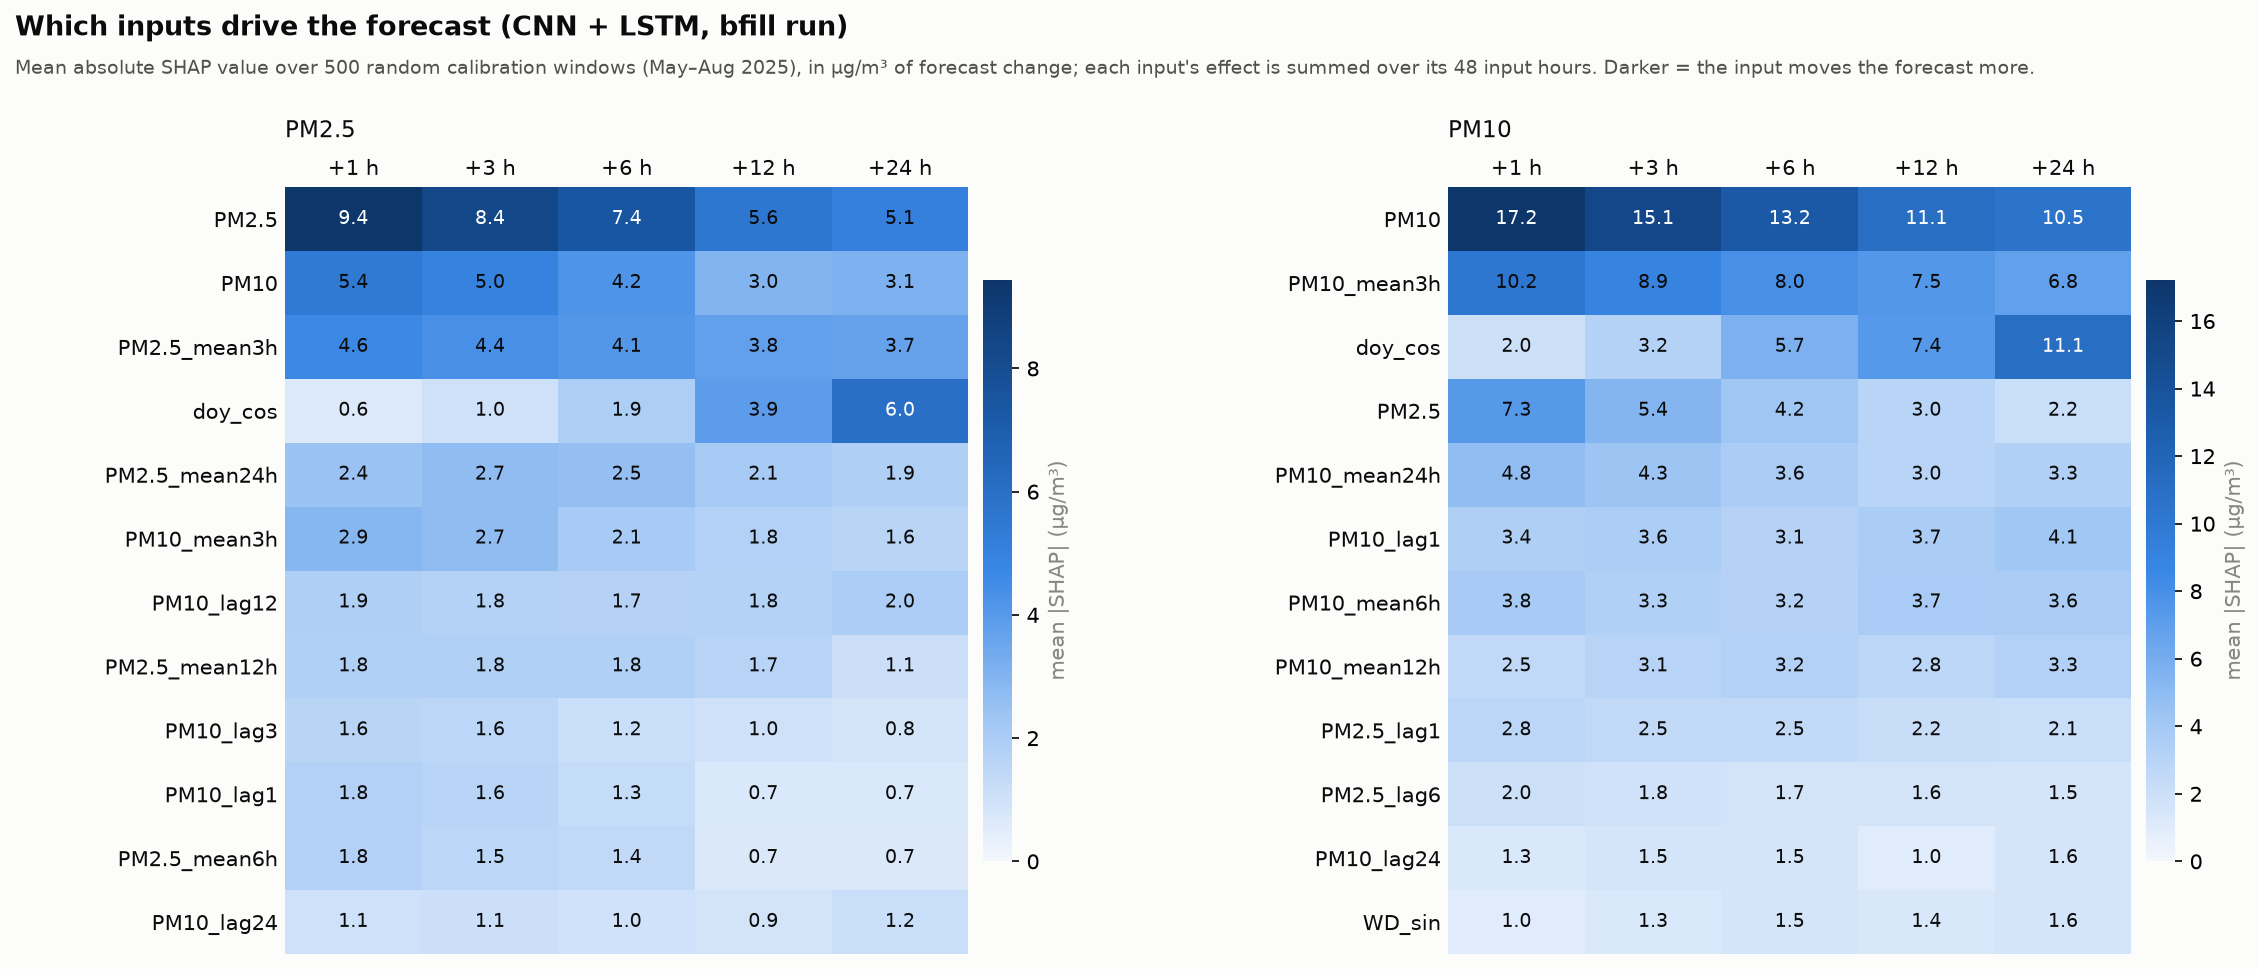

The table this chart was drawn from, first rows:
target, horizon, feature, mean_abs_shap, mean_shap, rank
PM10, 1, PM10, 17.22, -17.05, 1
PM10, 1, PM10_mean3h, 10.15, -10.05, 2
PM10, 1, PM2.5, 7.301, -6.957, 3
PM10, 1, PM10_mean24h, 4.806, -4.748, 4
PM10, 1, PM10_mean6h, 3.803, -3.751, 5
PM10, 1, PM10_lag1, 3.376, -3.332, 6
PM10, 1, PM2.5_lag1, 2.838, 2.773, 7
PM10, 1, PM10_mean12h, 2.538, -2.509, 8
PM10, 1, PM2.5_lag6, 1.964, 1.864, 9
PM10, 1, doy_cos, 1.957, -1.905, 10
PM10, 1, PM2.5_lag12, 1.348, 1.306, 11
PM10, 1, PM10_lag24, 1.306, 1.291, 12
PM10, 1, PM2.5_lag3, 1.303, 1.196, 13
PM10, 1, PM2.5_lag24, 1.215, 1.173, 14
PM10, 1, WD_sin, 1.007, -0.3051, 15
PM10, 1, PM2.5_mean24h, 0.9026, -0.6079, 16
PM10, 1, PM2.5_mean3h, 0.8801, -0.3833, 17
PM10, 1, PM10_lag3, 0.8458, -0.7216, 18
PM10, 1, PM10_std3h, 0.8141, 0.6969, 19
PM10, 1, AT, 0.7525, 0.2412, 20
PM10, 1, NO2, 0.6168, 0.2671, 21
PM10, 1, hour_sin, 0.6027, 0.1158, 22
PM10, 1, doy_sin, 0.6024, 0.3899, 23
PM10, 1, RF, 0.592, -0.4208, 24
PM10, 1, CO, 0.5861, 0.1899, 25
PM10, 1, PM10_lag6, 0.5861, -0.4868, 26
PM10, 1, PM2.5_std3h, 0.584, 0.3086, 27
PM10, 1, PM10_std24h, 0.5759, -0.4768, 28
PM10, 1, PM2.5_std24h, 0.5474, -0.4907, 29
PM10, 1, PM2.5_mean6h, 0.5312, 0.2012, 30
PM10, 1, PM2.5_mean12h, 0.5306, -0.2289, 31
PM10, 1, PM10_lag12, 0.4955, 0.2382, 32
PM10, 1, PM10_std12h, 0.4789, -0.3641, 33
PM10, 1, RH, 0.4626, -0.126, 34
PM10, 1, PM2.5_std12h, 0.4603, 0.3402, 35
PM10, 1, PM10_std6h, 0.4452, -0.3462, 36
PM10, 1, PM2.5_std6h, 0.4231, 0.3389, 37
PM10, 1, hour_cos, 0.4176, 0.1311, 38
PM10, 1, NOX, 0.3881, -0.1331, 39
PM10, 1, SO2, 0.3612, 0.1402, 40
PM10, 1, SR, 0.3563, -0.0946, 41
PM10, 1, WD_cos, 0.3532, -0.1302, 42
PM10, 1, BENZENE, 0.333, -0.0337, 43
PM10, 1, OZONE, 0.309, -0.0807, 44
PM10, 1, TOLUENE, 0.3045, 0.0826, 45
PM10, 1, BP, 0.2523, -0.2206, 46
PM10, 1, NH3, 0.2148, -0.0421, 47
PM10, 1, NO, 0.2119, -0.0585, 48
PM10, 1, stuck_pm25, 0.0392, 0.025, 49
PM10, 1, stuck_pm10, 0.0, 0.0, 50
PM10, 3, PM10, 15.14, -14.94, 1
PM10, 3, PM10_mean3h, 8.904, -8.81, 2
PM10, 3, PM2.5, 5.393, -4.95, 3
PM10, 3, PM10_mean24h, 4.316, -4.256, 4
PM10, 3, PM10_lag1, 3.602, -3.556, 5
PM10, 3, PM10_mean6h, 3.348, -3.319, 6
PM10, 3, doy_cos, 3.197, -3.191, 7
PM10, 3, PM10_mean12h, 3.053, -3.018, 8
PM10, 3, PM2.5_lag1, 2.493, 2.449, 9
PM10, 3, PM2.5_lag6, 1.766, 1.678, 10
... 440 more rows
